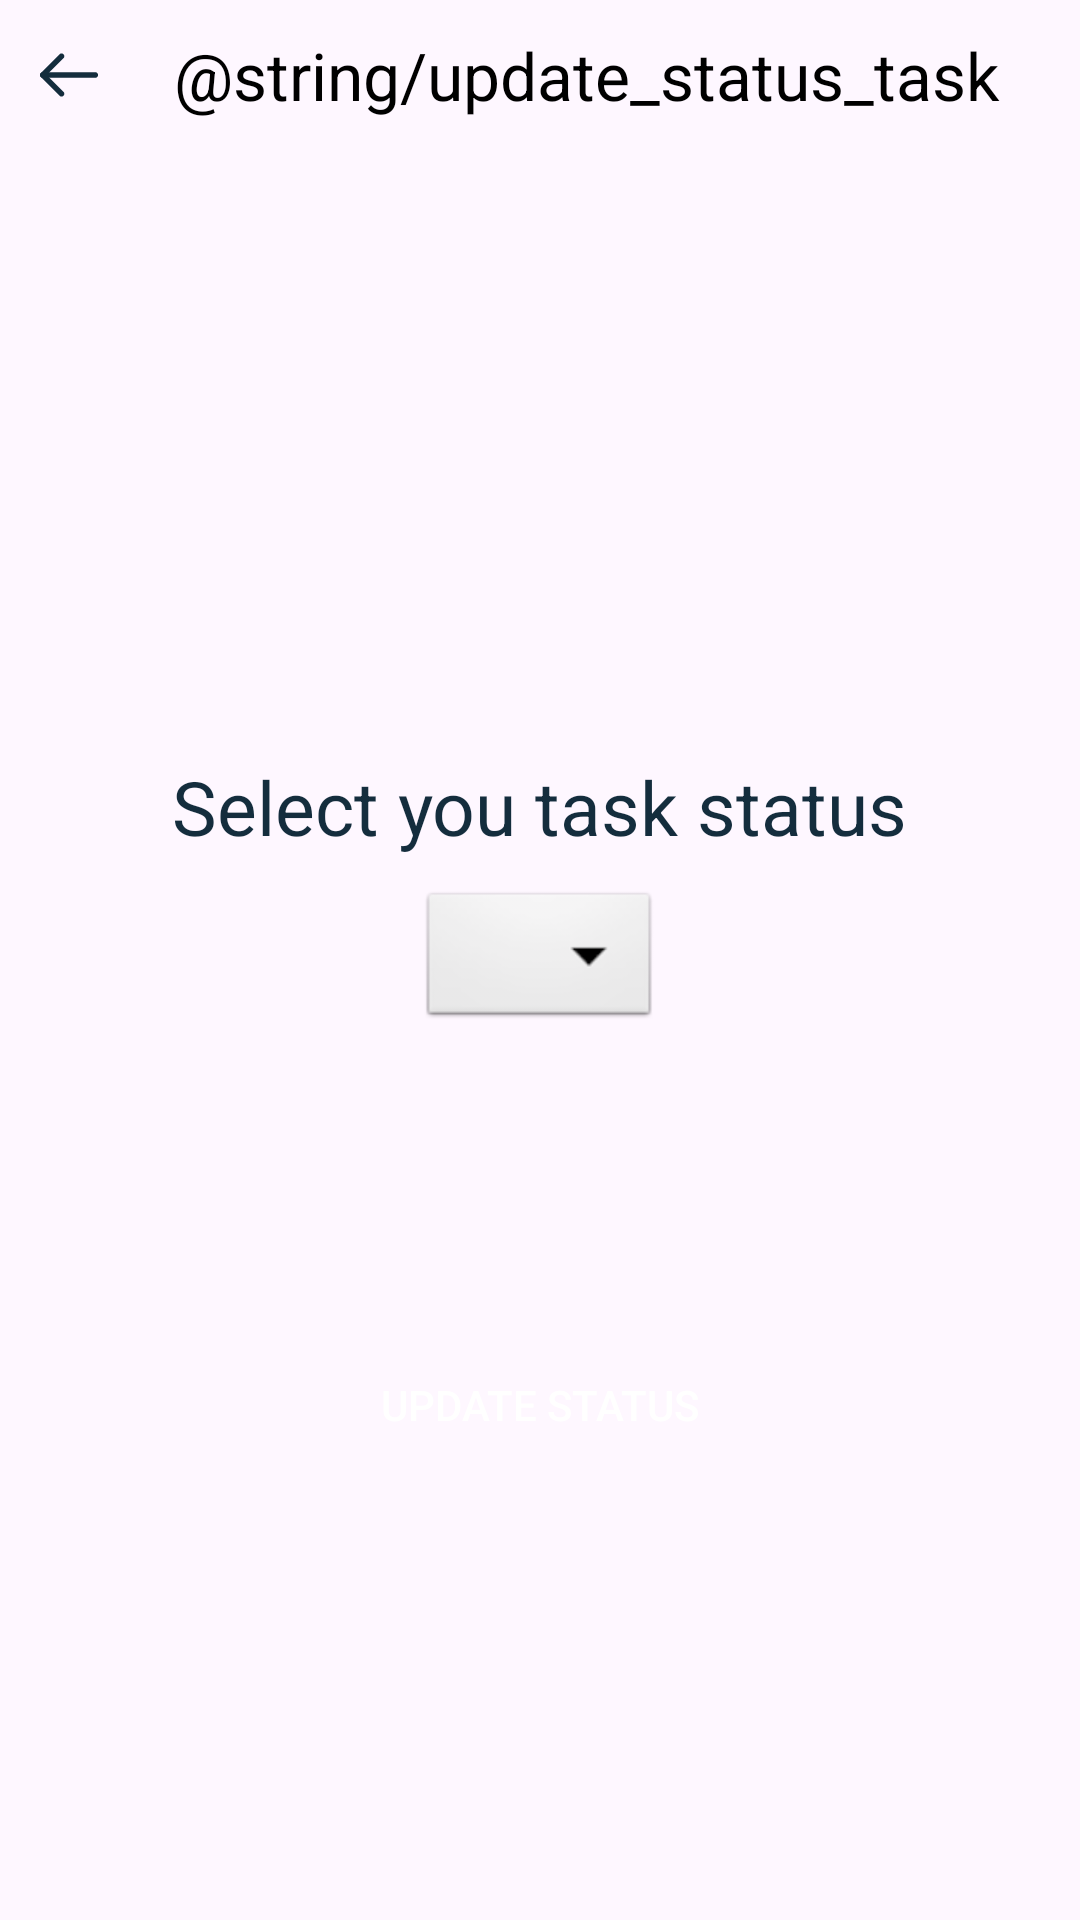

Here is an Android app screen rendered from its layout file. Give the layout XML and the strings, colors and styles it references.
<!-- AndroidManifest.xml: application theme Theme.QLNV -->
<!-- res/layout/activity_update_status_task.xml -->
<?xml version="1.0" encoding="utf-8"?>
<RelativeLayout xmlns:android="http://schemas.android.com/apk/res/android"
    xmlns:app="http://schemas.android.com/apk/res-auto"
    xmlns:tools="http://schemas.android.com/tools"
    android:layout_width="match_parent"
    android:layout_height="match_parent">
    <LinearLayout
        android:id="@+id/layoutToolbar"
        android:layout_width="match_parent"
        android:layout_height="wrap_content"
        android:orientation="vertical">

        <LinearLayout
            android:layout_width="match_parent"
            android:layout_height="50dp"
            android:orientation="horizontal">
            <ImageView
                android:id="@+id/imgBack"
                android:layout_gravity="center_vertical"
                android:layout_marginLeft="8dp"
                android:layout_width="30dp"
                android:layout_height="30dp"
                android:background="@drawable/ic_back"/>
            <TextView
                android:layout_width="match_parent"
                android:layout_height="wrap_content"
                android:text="@string/update_status_task"
                android:textColor="@color/black"
                android:textSize="22dp"
                android:layout_gravity="center_vertical"
                android:layout_marginLeft="20dp"/>

        </LinearLayout>
    </LinearLayout>


    <TextView
        android:textSize="25dp"
        android:text="Select you task status"
        android:layout_above="@+id/spinner1"
        android:layout_centerHorizontal="true"
        android:layout_width="wrap_content"
        android:layout_height="wrap_content"/>

    <Spinner
        android:id="@+id/spinner1"
        android:layout_width="wrap_content"
        android:layout_height="wrap_content"
        android:layout_centerInParent="true"
        android:layout_marginTop="10dp"
        android:background="@android:drawable/btn_dropdown"
        android:spinnerMode="dropdown" />


    <Button
        android:layout_below="@id/spinner1"
        android:background="@drawable/round_button"
        android:textColor="@android:color/white"
        android:layout_marginTop="100dp"
        android:layout_centerHorizontal="true"
        android:text="Update Status"
        android:id="@+id/update_task_status"
        android:layout_width="200dp"
        android:layout_height="wrap_content"/>

</RelativeLayout>
<!-- resources referenced by this layout -->
<resources>
  <color name="black">#FF000000</color>
  <!-- drawable ic_back (drawable) -->
  <vector xmlns:android="http://schemas.android.com/apk/res/android"
      android:width="35dp"
      android:height="35dp"
      android:viewportWidth="24"
      android:viewportHeight="24">
    <path
        android:pathData="M19,12.75C19.4142,12.75 19.75,12.4142 19.75,12C19.75,11.5858 19.4142,11.25 19,11.25V12.75ZM5,11.25C4.5858,11.25 4.25,11.5858 4.25,12C4.25,12.4142 4.5858,12.75 5,12.75V11.25ZM19,11.25H5V12.75H19V11.25Z"
        android:fillColor="#142D3D"/>
    <path
        android:pathData="M9.4697,17.5303C9.7626,17.8232 10.2374,17.8232 10.5303,17.5303C10.8232,17.2374 10.8232,16.7626 10.5303,16.4697L9.4697,17.5303ZM5,12L4.4697,11.4697C4.329,11.6103 4.25,11.8011 4.25,12C4.25,12.1989 4.329,12.3897 4.4697,12.5303L5,12ZM10.5303,7.5303C10.8232,7.2374 10.8232,6.7626 10.5303,6.4697C10.2374,6.1768 9.7626,6.1768 9.4697,6.4697L10.5303,7.5303ZM10.5303,16.4697L5.5303,11.4697L4.4697,12.5303L9.4697,17.5303L10.5303,16.4697ZM5.5303,12.5303L10.5303,7.5303L9.4697,6.4697L4.4697,11.4697L5.5303,12.5303Z"
        android:fillColor="#142D3D"/>
  </vector>
  <style name="Theme.QLNV" parent="Theme.Material3.Light.NoActionBar">
          
          
          <item name="colorPrimaryVariant">@color/purple_700</item>
          <item name="colorOnPrimary">@color/white</item>
          
          <item name="colorSecondary">@color/teal_200</item>
          <item name="colorSecondaryVariant">@color/teal_700</item>
          
          
          <item name="android:statusBarColor" tools:targetApi="l">?attr/colorPrimaryVariant</item>
          
          <item name="android:textColor">#142D3D</item>
          <item name="android:itemBackground">@color/white</item>
          <item name="colorPrimary">#f56863</item>
          <item name="colorPrimaryDark">#AE4945</item>
          <item name="colorAccent">#AE4945</item>
          
          <item name="colorOnSecondary">@color/white</item>
      </style>
  <color name="purple_700">#FF3700B3</color>
  <color name="white">#FFFFFFFF</color>
  <color name="teal_200">#FF03DAC5</color>
  <color name="teal_700">#FF018786</color>
</resources>
